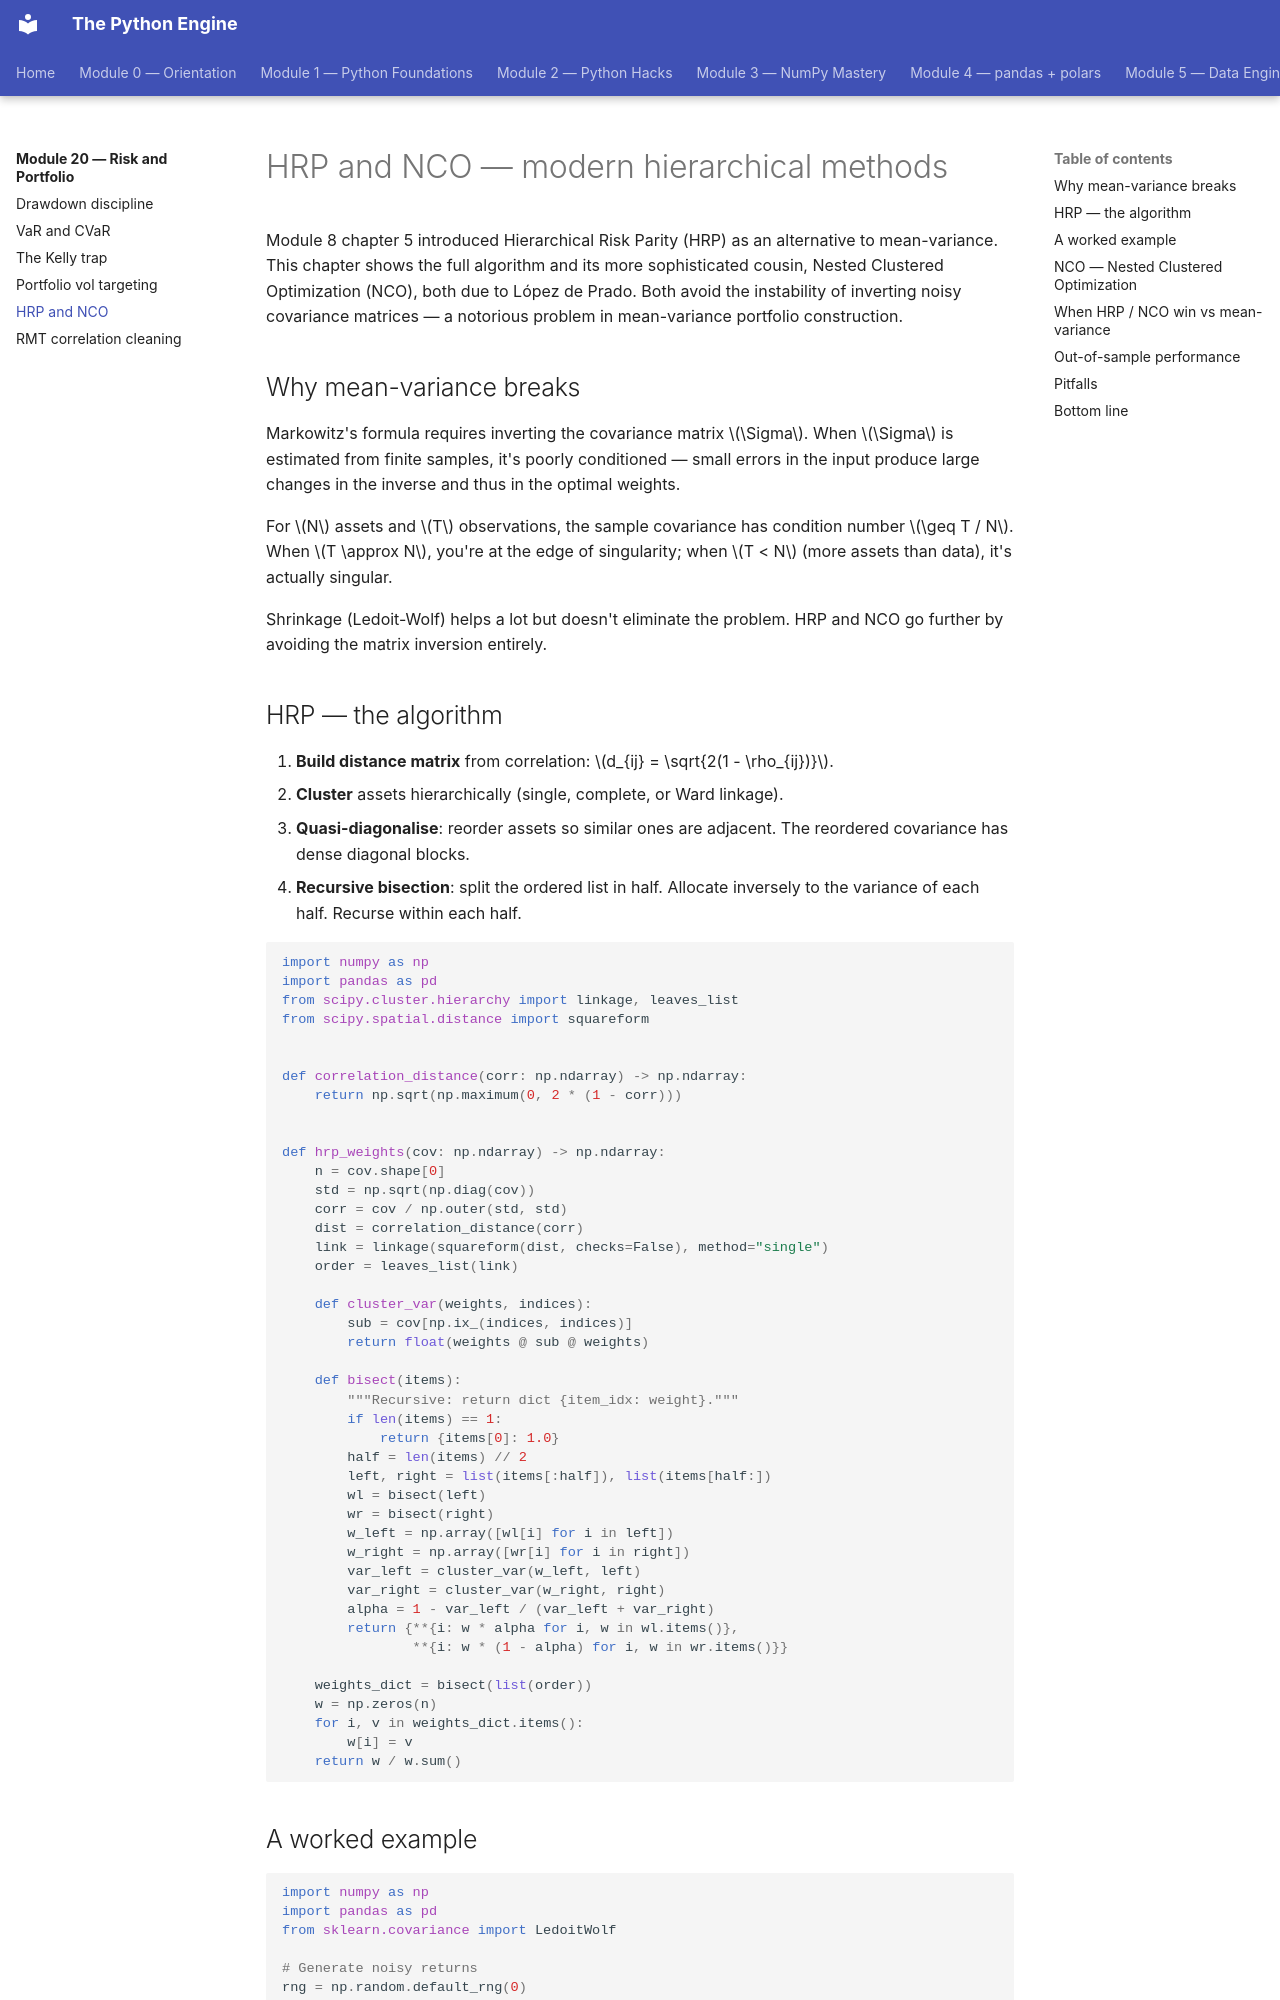

repository: billyribeiro-ux/python-engine · page: 20-risk-and-portfolio/05-hrp-nco/index.html · generator: mkdocs

# HRP and NCO — modern hierarchical methods

Module 8 chapter 5 introduced Hierarchical Risk Parity (HRP) as an alternative to mean-variance. This chapter shows the full algorithm and its more sophisticated cousin, Nested Clustered Optimization (NCO), both due to López de Prado. Both avoid the instability of inverting noisy covariance matrices — a notorious problem in mean-variance portfolio construction.

## Why mean-variance breaks

Markowitz's formula requires inverting the covariance matrix $\Sigma$. When $\Sigma$ is estimated from finite samples, it's poorly conditioned — small errors in the input produce large changes in the inverse and thus in the optimal weights.

For $N$ assets and $T$ observations, the sample covariance has condition number $\geq T / N$. When $T \approx N$, you're at the edge of singularity; when $T < N$ (more assets than data), it's actually singular.

Shrinkage (Ledoit-Wolf) helps a lot but doesn't eliminate the problem. HRP and NCO go further by avoiding the matrix inversion entirely.

## HRP — the algorithm

1. **Build distance matrix** from correlation: $d_{ij} = \sqrt{2(1 - \rho_{ij})}$.
2. **Cluster** assets hierarchically (single, complete, or Ward linkage).
3. **Quasi-diagonalise**: reorder assets so similar ones are adjacent. The reordered covariance has dense diagonal blocks.
4. **Recursive bisection**: split the ordered list in half. Allocate inversely to the variance of each half. Recurse within each half.

```python
import numpy as np
import pandas as pd
from scipy.cluster.hierarchy import linkage, leaves_list
from scipy.spatial.distance import squareform


def correlation_distance(corr: np.ndarray) -> np.ndarray:
    return np.sqrt(np.maximum(0, 2 * (1 - corr)))


def hrp_weights(cov: np.ndarray) -> np.ndarray:
    n = cov.shape[0]
    std = np.sqrt(np.diag(cov))
    corr = cov / np.outer(std, std)
    dist = correlation_distance(corr)
    link = linkage(squareform(dist, checks=False), method="single")
    order = leaves_list(link)

    def cluster_var(weights, indices):
        sub = cov[np.ix_(indices, indices)]
        return float(weights @ sub @ weights)

    def bisect(items):
        """Recursive: return dict {item_idx: weight}."""
        if len(items) == 1:
            return {items[0]: 1.0}
        half = len(items) // 2
        left, right = list(items[:half]), list(items[half:])
        wl = bisect(left)
        wr = bisect(right)
        w_left = np.array([wl[i] for i in left])
        w_right = np.array([wr[i] for i in right])
        var_left = cluster_var(w_left, left)
        var_right = cluster_var(w_right, right)
        alpha = 1 - var_left / (var_left + var_right)
        return {**{i: w * alpha for i, w in wl.items()},
                **{i: w * (1 - alpha) for i, w in wr.items()}}

    weights_dict = bisect(list(order))
    w = np.zeros(n)
    for i, v in weights_dict.items():
        w[i] = v
    return w / w.sum()
```
